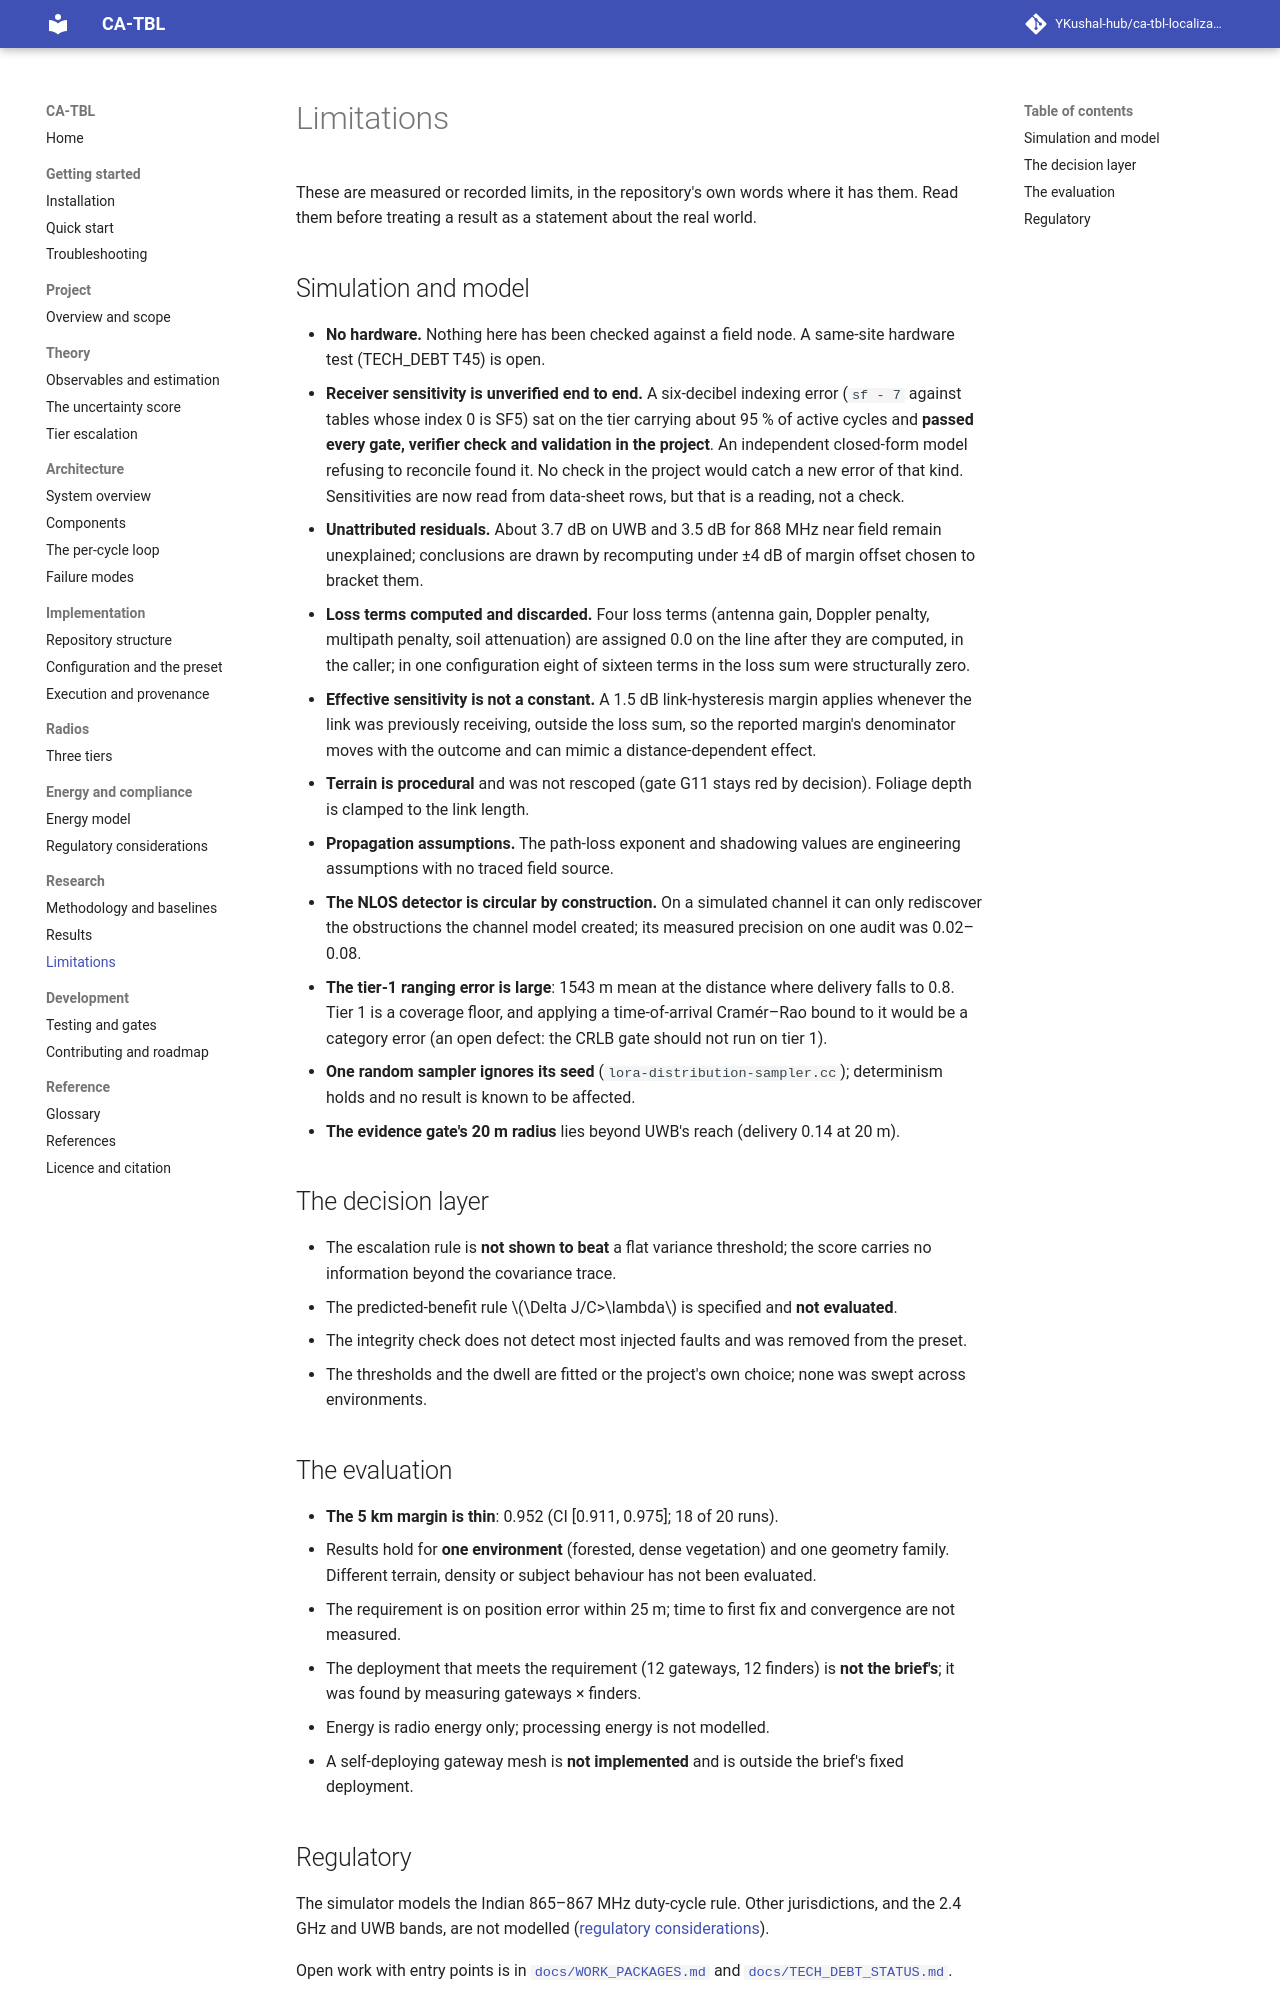

repository: YKushal-hub/ca-tbl-localization · page: research/limitations/index.html · generator: mkdocs

# Limitations

These are measured or recorded limits, in the repository's own words where it has them. Read them before treating a
result as a statement about the real world.

## Simulation and model

- **No hardware.** Nothing here has been checked against a field node. A same-site hardware test (TECH_DEBT T45) is
  open.
- **Receiver sensitivity is unverified end to end.** A six-decibel indexing error (`sf - 7` against tables whose index
  0 is SF5) sat on the tier carrying about 95 % of active cycles and **passed every gate, verifier check and validation
  in the project**. An independent closed-form model refusing to reconcile found it. No check in the project would
  catch a new error of that kind. Sensitivities are now read from data-sheet rows, but that is a reading, not a check.
- **Unattributed residuals.** About 3.7 dB on UWB and 3.5 dB for 868 MHz near field remain unexplained; conclusions are
  drawn by recomputing under ±4 dB of margin offset chosen to bracket them.
- **Loss terms computed and discarded.** Four loss terms (antenna gain, Doppler penalty, multipath penalty, soil
  attenuation) are assigned 0.0 on the line after they are computed, in the caller; in one configuration eight of
  sixteen terms in the loss sum were structurally zero.
- **Effective sensitivity is not a constant.** A 1.5 dB link-hysteresis margin applies whenever the link was previously
  receiving, outside the loss sum, so the reported margin's denominator moves with the outcome and can mimic a
  distance-dependent effect.
- **Terrain is procedural** and was not rescoped (gate G11 stays red by decision). Foliage depth is clamped to the link
  length.
- **Propagation assumptions.** The path-loss exponent and shadowing values are engineering assumptions with no traced
  field source.
- **The NLOS detector is circular by construction.** On a simulated channel it can only rediscover the obstructions the
  channel model created; its measured precision on one audit was 0.02–0.08.
- **The tier-1 ranging error is large**: 1543 m mean at the distance where delivery falls to 0.8. Tier 1 is a coverage
  floor, and applying a time-of-arrival Cramér–Rao bound to it would be a category error (an open defect: the CRLB gate
  should not run on tier 1).
- **One random sampler ignores its seed** (`lora-distribution-sampler.cc`); determinism holds and no result is known to
  be affected.
- **The evidence gate's 20 m radius** lies beyond UWB's reach (delivery 0.14 at 20 m).

## The decision layer

- The escalation rule is **not shown to beat** a flat variance threshold; the score carries no information beyond the
  covariance trace.
- The predicted-benefit rule $\Delta J/C>\lambda$ is specified and **not evaluated**.
- The integrity check does not detect most injected faults and was removed from the preset.
- The thresholds and the dwell are fitted or the project's own choice; none was swept across environments.

## The evaluation

- **The 5 km margin is thin**: 0.952 (CI [0.911, 0.975]; 18 of 20 runs).
- Results hold for **one environment** (forested, dense vegetation) and one geometry family. Different terrain, density
  or subject behaviour has not been evaluated.
- The requirement is on position error within 25 m; time to first fix and convergence are not measured.
- The deployment that meets the requirement (12 gateways, 12 finders) is **not the brief's**; it was found by measuring
  gateways × finders.
- Energy is radio energy only; processing energy is not modelled.
- A self-deploying gateway mesh is **not implemented** and is outside the brief's fixed deployment.
